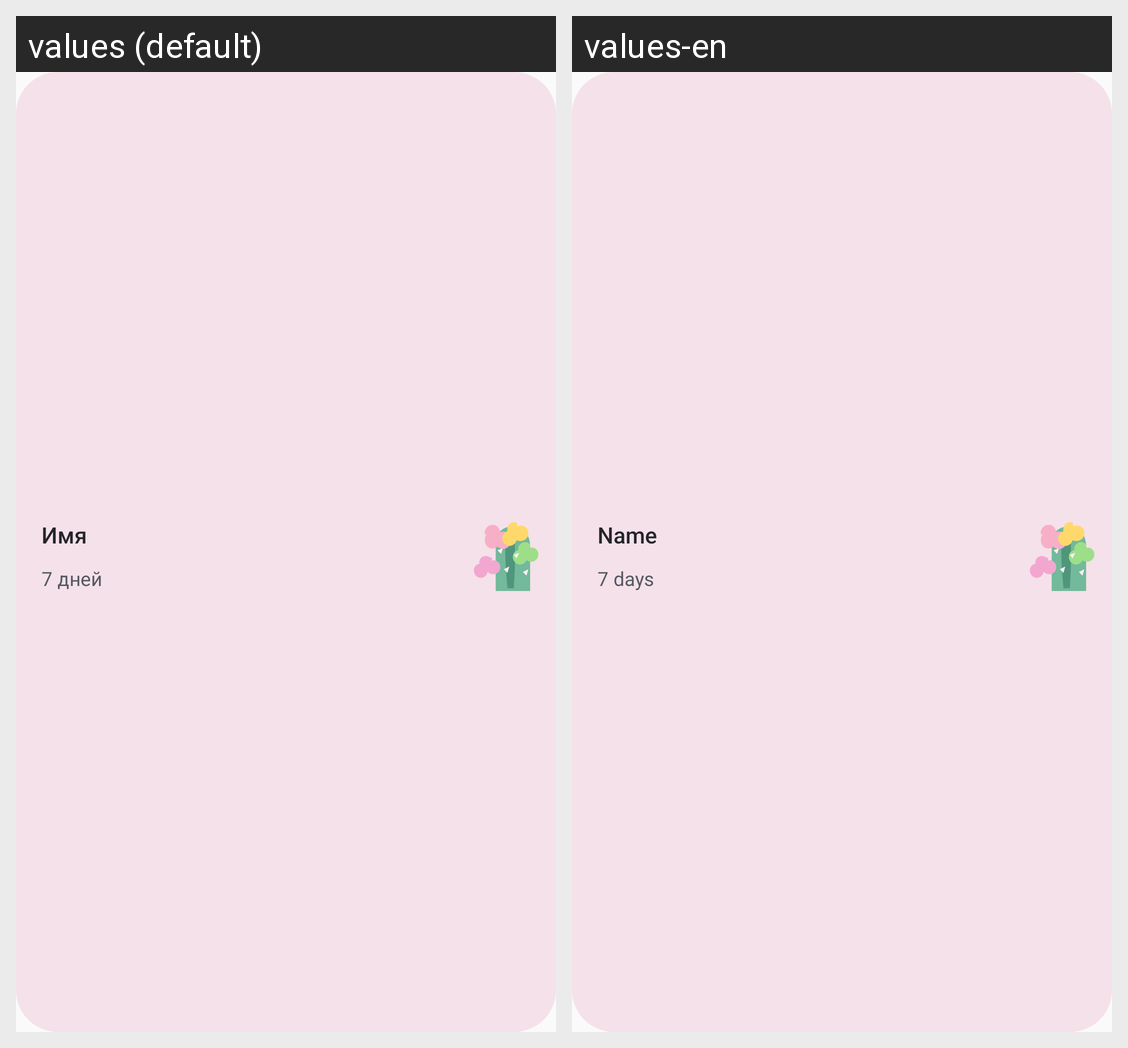

Strings drawn on this Android screen and how each of the app's shown locales translates them:
Android screen res/layout/birthday_widget_compact.xml rendered under 2 locales, left to right: values (default), values-en. Device: Nexus 5 (rendered at 1080×1920; each locale shown at half size, 540×960, under a caption strip naming it); theme AppTheme.
Strings drawn on this screen, with the default value and each locale's value (text and hints the layout hard-codes, and strings that could not be matched under every locale, appear in the picture but are not listed):

birthday_widget_preview_person_name
  values: Имя
  values-en: Name

birthday_widget_preview_subtitle
  values: 7 дней
  values-en: 7 days
